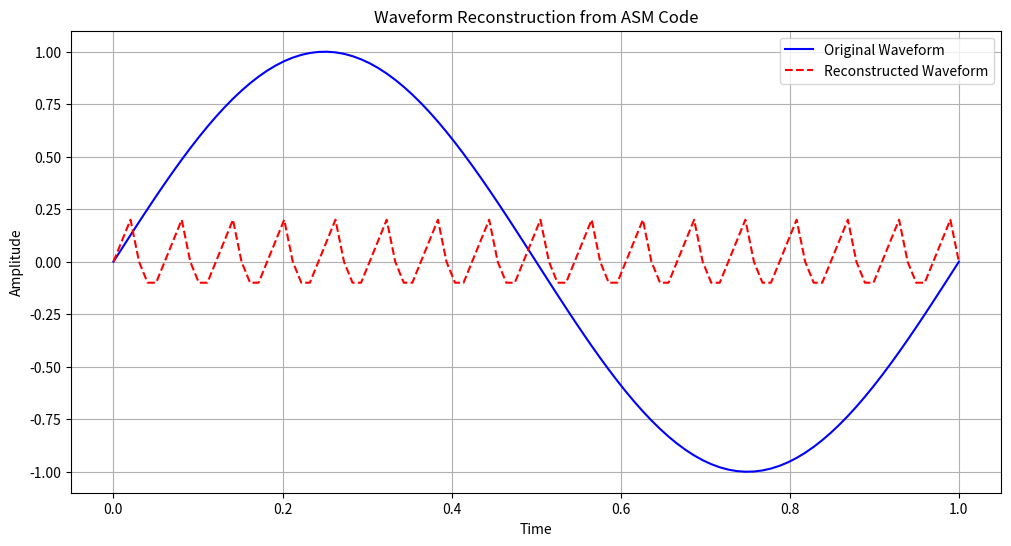

Python code for this plot:
import numpy as np
import matplotlib.pyplot as plt
from scipy.signal import find_peaks

def generate_base_waveforms(time):
    """
    Generate base waveforms: sine, square, triangle, sawtooth.
    """
    sine_wave = np.sin(2 * np.pi * 1 * time)
    square_wave = np.sign(np.sin(2 * np.pi * 1 * time))
    triangle_wave = 2 * np.abs(2 * (time % 1) - 1) - 1
    sawtooth_wave = 2 * (time % 1) - 1
    return {
        "sine": sine_wave,
        "square": square_wave,
        "triangle": triangle_wave,
        "sawtooth": sawtooth_wave
    }

def asm_for_basic_waveforms():
    """
    Define ASM instructions for basic waveforms: sine, square, triangle, sawtooth.
    """
    return {
        "sine": ["PUSH 0", "ADD 0.1", "ADD 0.1", "SUB 0.2", "SUB 0.1", "JMP_LOOP"],
        "square": ["PUSH 1", "PUSH -1", "JMP_LOOP"],
        "triangle": ["PUSH 0", "ADD 0.1", "ADD 0.1", "SUB 0.2", "SUB 0.1", "JMP_LOOP"],
        "sawtooth": ["PUSH 0", "ADD 0.1", "ADD 0.1", "MOD_RESET", "JMP_LOOP"]
    }

def decompose_waveform(waveform, time):
    """
    Decompose a complex waveform into frequency and modulation components.
    """
    freq = np.fft.rfftfreq(len(time), d=(time[1] - time[0]))
    fft_values = np.fft.rfft(waveform)
    magnitude = np.abs(fft_values)

    return freq, magnitude

def map_wave_to_asm(waveform, wave_type):
    """
    Map a base waveform to ASM instructions.
    """
    asm_code = []
    prev_value = waveform[0]
    threshold = 0.01

    for value in waveform:
        diff = value - prev_value
        if np.abs(diff) < threshold:
            asm_code.append("NOP")
        elif diff > 0:
            asm_code.append(f"ADD {diff:.2f}")
        elif diff < 0:
            asm_code.append(f"SUB {np.abs(diff):.2f}")
        prev_value = value

    asm_code.append("JMP_LOOP")  # Loop back for periodic waves
    return wave_type, asm_code

def reconstruct_waveform_from_asm(asm_code, length):
    """
    Reconstruct a waveform from ASM instructions.
    """
    reconstructed_waveform = []
    current_value = 0

    for instruction in asm_code:
        if instruction.startswith("PUSH"):
            current_value = float(instruction.split()[1])
        elif instruction.startswith("ADD"):
            current_value += float(instruction.split()[1])
        elif instruction.startswith("SUB"):
            current_value -= float(instruction.split()[1])
        reconstructed_waveform.append(current_value)

        # Looping support
        if instruction == "JMP_LOOP" and len(reconstructed_waveform) < length:
            reconstructed_waveform = reconstructed_waveform * (length // len(reconstructed_waveform) + 1)

    return np.array(reconstructed_waveform[:length])

def wave_to_asm_full(waveform, time):
    """
    Full wave-to-ASM converter.
    """
    # Generate base waveforms and primitives
    base_waveforms = generate_base_waveforms(time)
    asm_primitives = asm_for_basic_waveforms()

    # Compare waveform to base primitives
    asm_code = []
    for wave_type, base_wave in base_waveforms.items():
        if np.allclose(waveform, base_wave, atol=0.1):  # Match to the closest waveform
            asm_code = asm_primitives[wave_type]
            break

    if not asm_code:
        asm_code = ["PUSH 0", "NOP", "POP"]  # Default for unmatched waveforms

    return asm_code

# Generate a complex waveform for testing
time = np.linspace(0, 1, 100)
waveform = np.sin(2 * np.pi * 1 * time)  # A pure sine wave

# Convert waveform to ASM
asm_code = wave_to_asm_full(waveform, time)

# Reconstruct waveform from ASM
reconstructed_waveform = reconstruct_waveform_from_asm(asm_code, len(waveform))

# Plot original and reconstructed waveforms
plt.figure(figsize=(12, 6))
plt.plot(time, waveform, label="Original Waveform", color="blue")
plt.plot(time, reconstructed_waveform, '--', label="Reconstructed Waveform", color="red")
plt.title("Waveform Reconstruction from ASM Code")
plt.xlabel("Time")
plt.ylabel("Amplitude")
plt.legend()
plt.grid(True)
plt.show()

# Print ASM code
print("Generated ASM Code:")
for line in asm_code:
    print(line)
